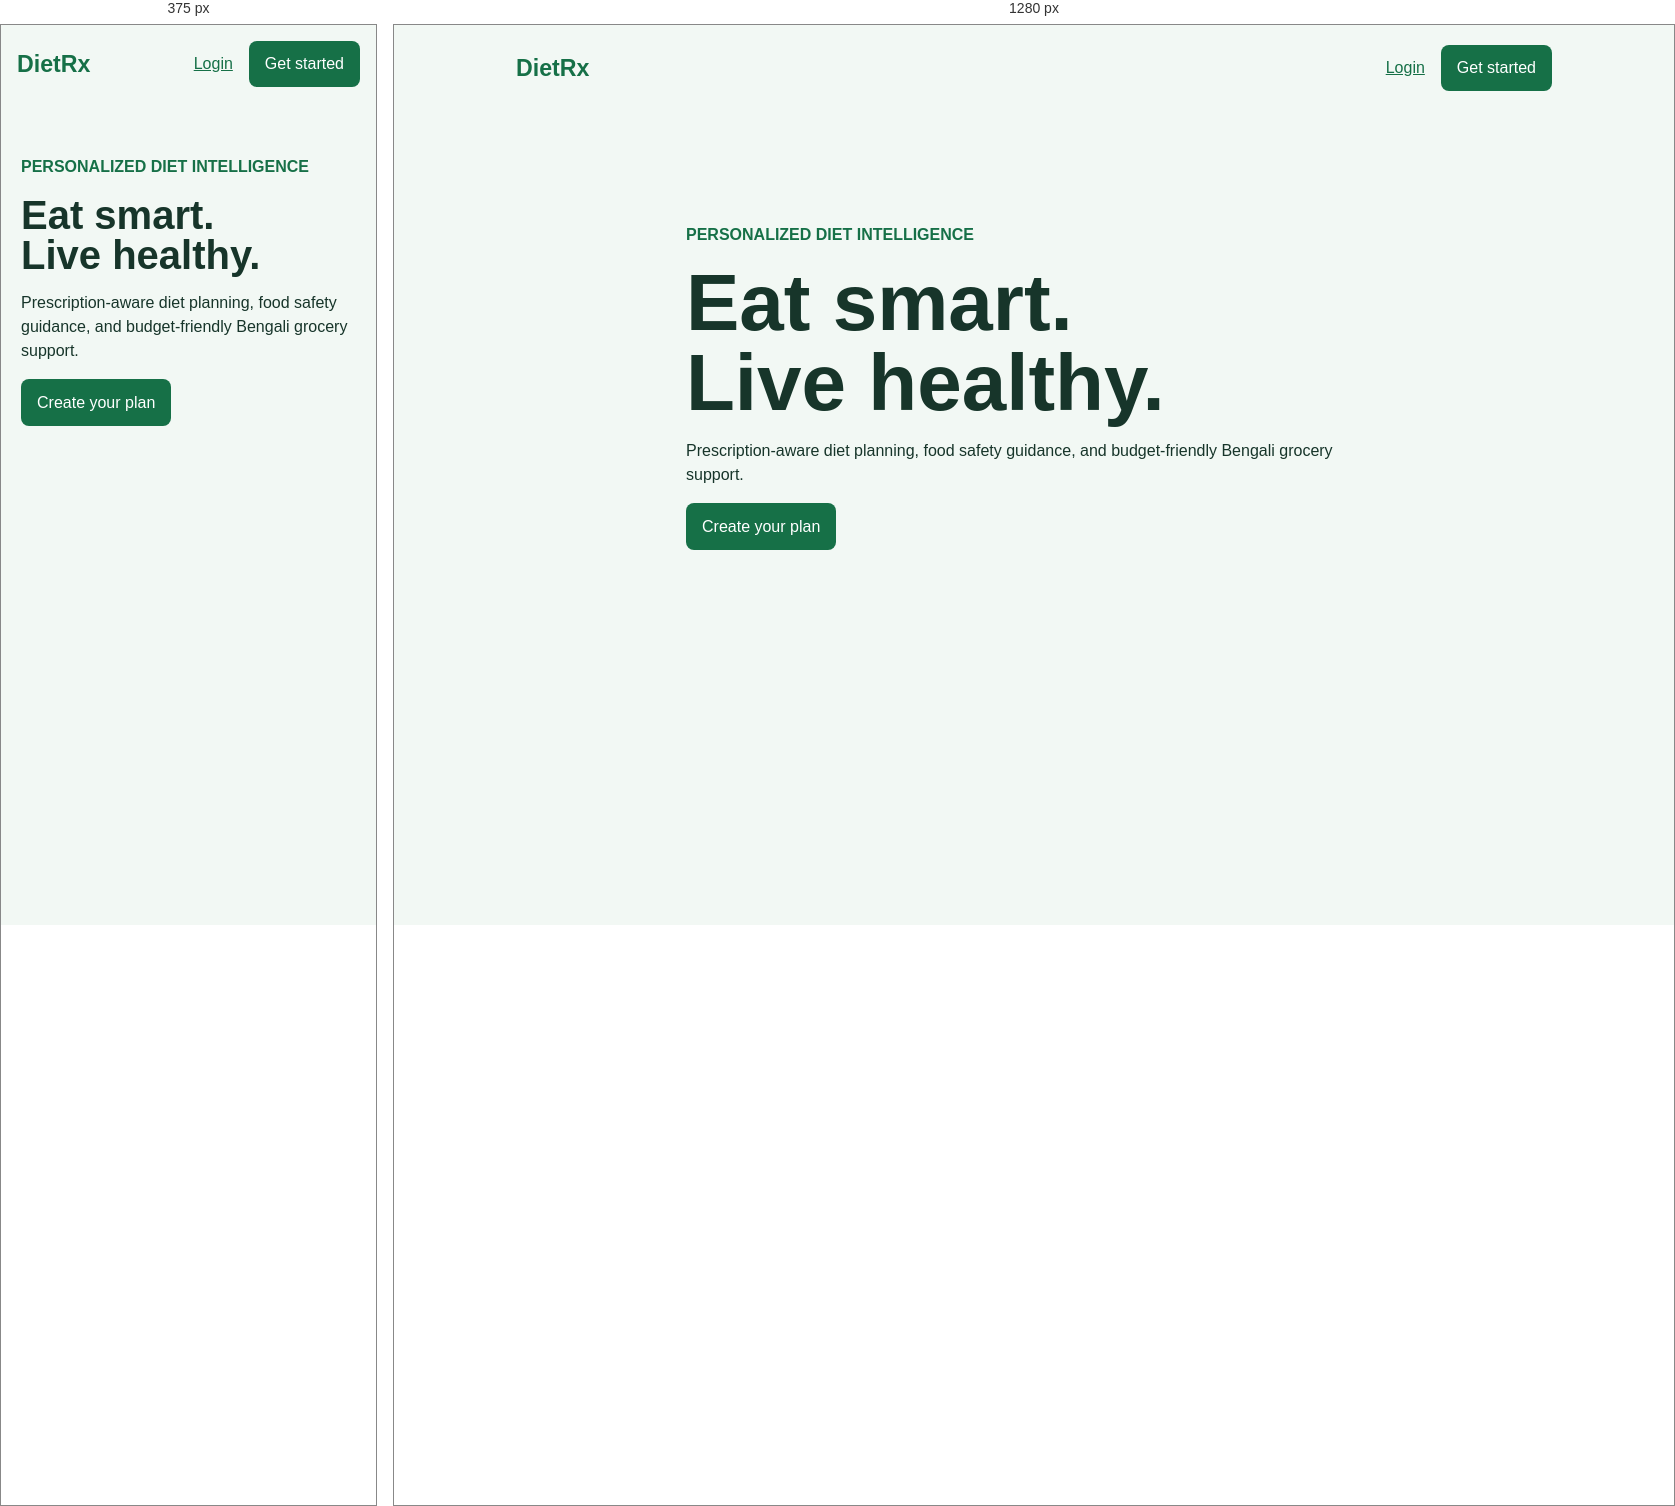
Rendered at 375 px and 1280 px, left to right.

<!-- file: index.html -->
<!doctype html>
<html lang="en"><head><meta charset="UTF-8"><meta name="viewport" content="width=device-width, initial-scale=1.0"><title>DietRx | Eat Smart. Live Healthy.</title><link rel="stylesheet" href="css/style.css"><link rel="stylesheet" href="css/responsive.css"></head>
<body><header class="site-header"><a class="brand" href="index.html">DietRx</a><nav><a href="pages/login.html">Login</a><a class="button" href="pages/register.html">Get started</a></nav></header><main class="hero"><p class="eyebrow">PERSONALIZED DIET INTELLIGENCE</p><h1>Eat smart.<br>Live healthy.</h1><p>Prescription-aware diet planning, food safety guidance, and budget-friendly Bengali grocery support.</p><a class="button" href="pages/register.html">Create your plan</a></main><script src="js/api.js"></script><script src="js/main.js"></script></body></html>


/* @media block from css/style.css */
@media (max-width: 760px) {
    .site-header { flex-wrap: wrap; gap: .5rem 1rem; padding: 1rem; }
    .site-header nav { flex-wrap: wrap; gap: .35rem 1rem; }
}

/* @media block from css/responsive.css */
@media (max-width: 600px) { .site-header { padding: 1rem; } .hero, .page, .auth-card { margin: 1rem auto; padding: 1.25rem; } .stats { grid-template-columns: 1fr; } }